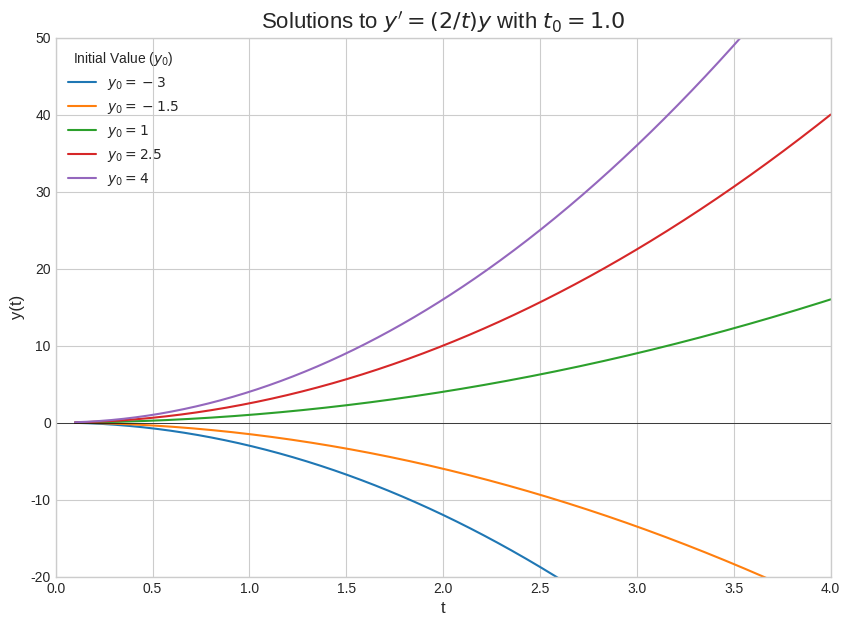

Recreate this plot in Python.
import numpy as np
import matplotlib.pyplot as plt

def solution(t, y0, t0):
    """
    Calculates the solution y(t) for the initial value problem.

    The differetial equation is y' = (2/t) * y
    The initial condition is y(t0) = y0
    The solution is y(t) = (y0 / t0^2) * t^2
    
    Args:
    t: An array of time values.
    y0: The initial value of y at time t0.
    t0: The initial time.

    Returns:
    An array of y values corresponding to the t values.
    """
    # The original equation is undefined at t=0, and so t0 cannot be 0.
    if t0 == 0:
        raise ValueError("t0 cannot be zero.")
    
    # Calculate the constant C from the Initial Condition
    C = y0/(t0**2)

    return C * t**2

# --- Define plotting parameters ---

# Set the initial time. We can choose any non-zero value. (t0 != 0)
t0 = 1.0 

# Create a range of time values for our plot.
# The interval of existence is (0, infinity) since t0 > 0.
# We'll plot a segment of this interval.
t_values = np.linspace(0.1, 4, 500)

# A list of different initial y-values to plot
y0_values = [-3, -1.5, 1, 2.5, 4]

# --- Generate the plot ---

# Create a figure and axis for the plot
plt.style.use('seaborn-v0_8-whitegrid')
fig, ax = plt.subplots(figsize=(10, 7))

# Plot the solution for each different value of y0
for y0 in y0_values:
  y_values = solution(t_values, y0, t0)
  ax.plot(t_values, y_values, label=f'$y_0 = {y0}$')

# --- Customize the plot ---

# Set titles and labels for clarity
ax.set_title(f'Solutions to $y\' = (2/t)y$ with $t_0={t0}$', fontsize=16)
ax.set_xlabel('t', fontsize=12)
ax.set_ylabel('y(t)', fontsize=12)

# Add a legend to identify the different lines
ax.legend(title='Initial Value ($y_0$)', fontsize=10)

# Set the limits for the axes to make the plot easy to read
ax.set_ylim(-20, 50)
ax.set_xlim(0, 4)

# Add horizontal and vertical lines at 0 for reference
ax.axhline(0, color='black', linewidth=0.5)
ax.axvline(0, color='black', linewidth=0.5)

# Display the plot
plt.show()